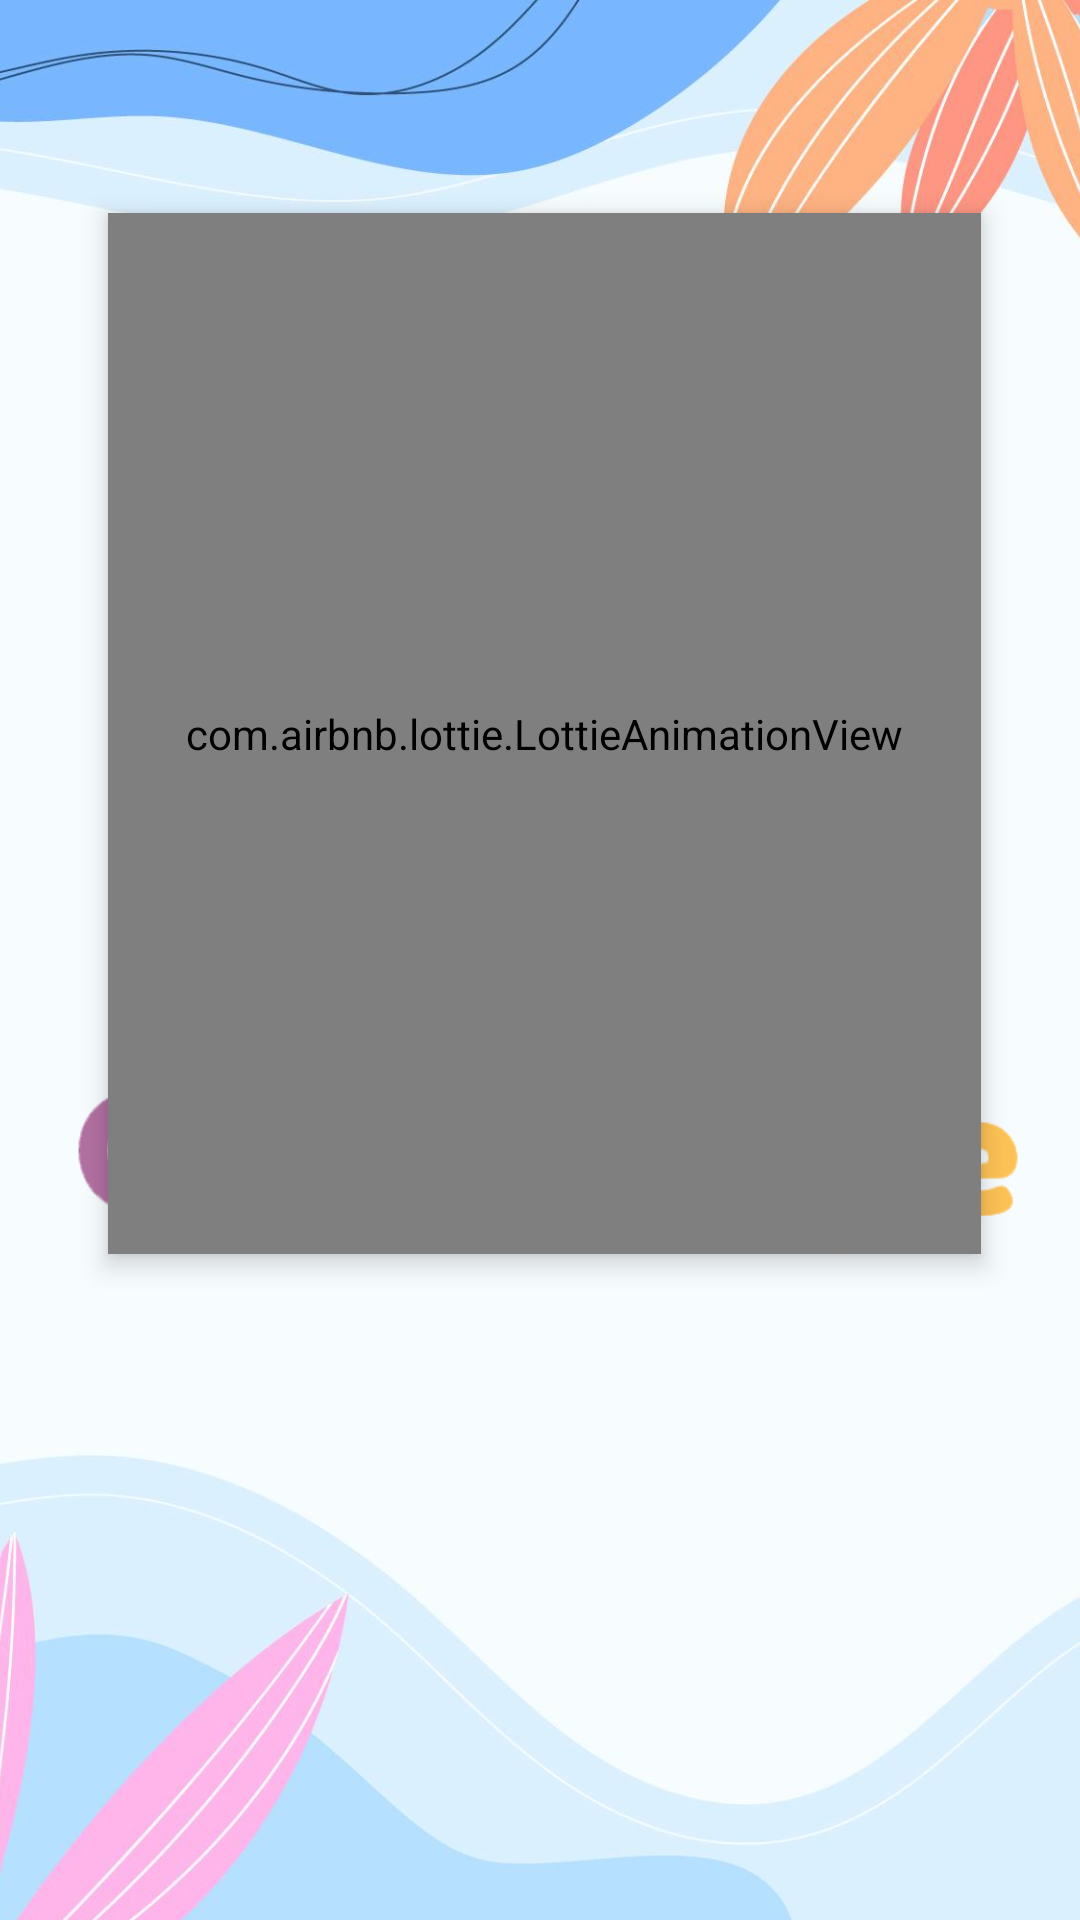

Produce the Android XML layout that renders to this screen, including the resource entries it uses.
<!-- AndroidManifest.xml: application theme Theme.Covidscape -->
<!-- res/layout/activity_intro.xml -->
<?xml version="1.0" encoding="utf-8"?>
<RelativeLayout xmlns:android="http://schemas.android.com/apk/res/android"
    xmlns:app="http://schemas.android.com/apk/res-auto"
    xmlns:tools="http://schemas.android.com/tools"
    android:layout_width="match_parent"
    android:layout_height="match_parent"
    tools:context=".IntroActivity">

    <ImageView
        android:id="@+id/intro"
        android:layout_width="match_parent"
        android:layout_height="757dp"
        android:layout_alignParentStart="true"
        android:layout_alignParentTop="true"
        android:layout_alignParentBottom="true"
        android:layout_marginStart="0dp"
        android:layout_marginTop="0dp"
        android:layout_marginBottom="-1dp"
        android:scaleType="centerCrop"
        android:src="@drawable/intro_bg"
        app:layout_constraintBottom_toBottomOf="parent"
        app:layout_constraintEnd_toEndOf="parent"
        app:layout_constraintStart_toStartOf="parent"
        app:layout_constraintTop_toTopOf="parent" />

    <ImageView
        android:id="@+id/logo"
        android:layout_width="wrap_content"
        android:layout_height="wrap_content"
        android:layout_alignParentStart="true"
        android:layout_alignParentTop="true"
        android:layout_alignParentEnd="true"
        android:layout_marginStart="8dp"
        android:layout_marginTop="303dp"
        android:layout_marginEnd="-9dp"
        app:layout_constraintBottom_toBottomOf="parent"
        app:layout_constraintEnd_toEndOf="parent"
        app:layout_constraintStart_toStartOf="parent"
        app:layout_constraintTop_toTopOf="parent"
        app:srcCompat="@drawable/title" />

    <com.airbnb.lottie.LottieAnimationView
        android:id="@+id/lottie"
        android:layout_width="342dp"
        android:layout_height="347dp"
        android:layout_alignParentStart="true"
        android:layout_alignParentTop="true"
        android:layout_alignParentEnd="true"
        android:layout_centerHorizontal="true"
        android:layout_marginStart="36dp"
        android:layout_marginTop="71dp"
        android:layout_marginEnd="33dp"
        android:elevation="5dp"
        app:lottie_autoPlay="true"
        app:lottie_rawRes="@raw/wizard" />


</RelativeLayout>
<!-- resources referenced by this layout -->
<resources>
  <!-- drawable intro_bg: jpg bitmap (drawable-v24, 209865 bytes) -->
  <!-- drawable title: png bitmap (drawable-v24, 19613 bytes) -->
  <style name="Theme.Covidscape" parent="Theme.MaterialComponents.DayNight.NoActionBar">
          
          <item name="colorPrimary">@color/purple_500</item>
          <item name="colorPrimaryVariant">@color/purple_700</item>
          <item name="colorOnPrimary">@color/white</item>
          
          <item name="colorSecondary">@color/teal_200</item>
          <item name="colorSecondaryVariant">@color/teal_700</item>
          <item name="colorOnSecondary">@color/black</item>
          
          <item name="android:statusBarColor" tools:targetApi="l">?attr/colorPrimaryVariant</item>
          
      </style>
  <color name="purple_500">#FF6200EE</color>
  <color name="purple_700">#FF3700B3</color>
  <color name="white">#FFFFFFFF</color>
  <color name="teal_200">#FF03DAC5</color>
  <color name="teal_700">#FF018786</color>
  <color name="black">#FF000000</color>
</resources>
